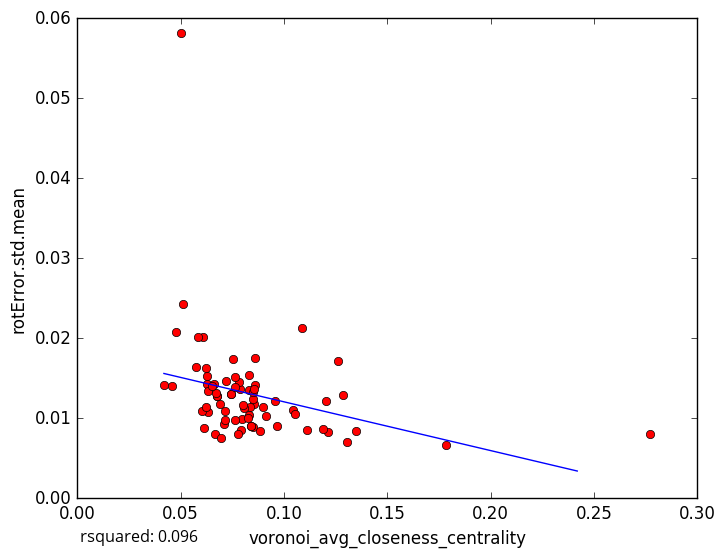

Values plotted in this chart, from the file beside it:
voronoi_avg_closeness_centrality, rotError.std.mean
0.08297, 0.01349
0.07924, 0.008483
0.07988, 0.009907
0.1784, 0.006665
0.1111, 0.008547
0.08294, 0.01545
0.06355, 0.01396
0.06278, 0.01424
0.07076, 0.009277
0.08475, 0.008864
0.09117, 0.01032
0.1211, 0.008312
0.1205, 0.0121
0.09669, 0.00903
0.1303, 0.007067
0.119, 0.008627
0.06331, 0.01077
0.07169, 0.01464
0.06261, 0.01531
0.08847, 0.008361
0.04188, 0.01416
0.07452, 0.01301
0.1085, 0.02132
0.06896, 0.01184
0.1287, 0.0129
0.08528, 0.01174
0.1261, 0.01711
0.06073, 0.02013
0.06134, 0.008831
0.07135, 0.009799
0.07162, 0.01084
0.06772, 0.01274
0.05833, 0.02017
0.05116, 0.02424
0.06303, 0.01346
0.05764, 0.01643
0.1348, 0.008347
0.07879, 0.01364
0.07841, 0.01451
0.1044, 0.01109
0.06219, 0.01626
0.04597, 0.01399
0.08335, 0.01139
0.06682, 0.00808
0.06747, 0.0128
0.06616, 0.01425
0.08612, 0.01759
0.0671, 0.01318
0.08606, 0.01409
0.07439, 0.01301
0.08488, 0.01244
0.09578, 0.01217
0.08041, 0.01131
0.06022, 0.01086
0.0849, 0.01322
0.07649, 0.01385
0.08384, 0.00906
0.06202, 0.01139
0.08547, 0.0136
0.08983, 0.01146
... 18 more rows
